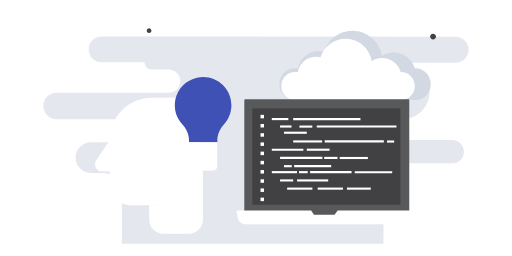
t = 0.00 s
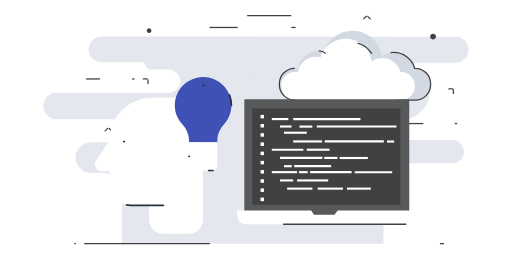
t = 1.00 s
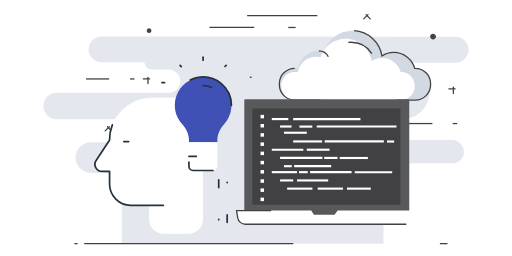
t = 1.47 s
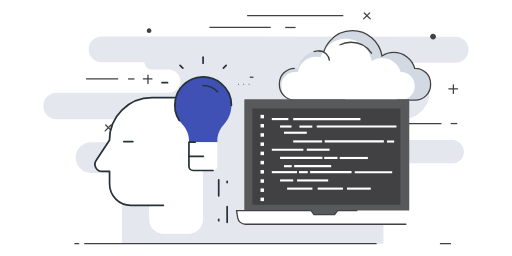
t = 1.94 s
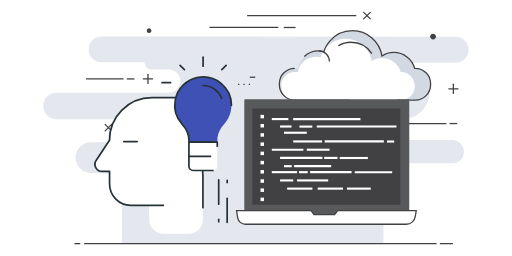
t = 2.42 s
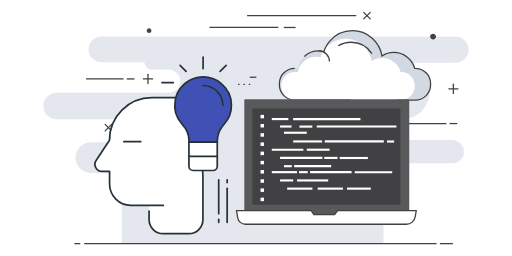
t = 3.00 s

The animated SVG that drew these frames (rendered in a browser with its animation timeline set to each time). Animation: 2 CSS @keyframes rules; one cycle of 3.00 s.

<!--?xml version="1.0" encoding="utf-8"?-->
<!-- Generator: Adobe Illustrator 22.1.0, SVG Export Plug-In . SVG Version: 6.00 Build 0)  -->
<svg version="1.1" id="Layer_1" xmlns="http://www.w3.org/2000/svg" xmlns:xlink="http://www.w3.org/1999/xlink" x="0px" y="0px" viewBox="0 0 600 300" style="" xml:space="preserve">
<style type="text/css">
	.st0{fill:#E4E8EE;}
	.st1{fill:#D2D9E3;}
	.st2{fill:#FFFFFF;}
	.st3{fill:none;stroke:#414042;stroke-width:1.5;stroke-miterlimit:10;}
	.st4{fill:none;stroke:#414042;stroke-width:1.5;stroke-linecap:round;stroke-miterlimit:10;}
	.st5{fill:#414042;}
	.st6{fill:#58595B;}
	.st7{fill:none;stroke:#263238;stroke-width:2;stroke-linecap:round;stroke-linejoin:round;stroke-miterlimit:10;}
	.st8{fill:#3F51B5;}
</style>
<g id="XMLID_223_">
	<path id="XMLID_267_" class="st0 YSrNPVdi_0" d="M302.4,42.9H118.9c-8.3,0-15,6.7-15,15s6.7,15,15,15h50.4c0,4.7,3.8,8.6,8.6,8.6h19.7
		c7.5,0,13.6,6.1,13.6,13.6s-6.1,13.6-13.6,13.6H66.3c-8.6,0-15.5,6.9-15.5,15.5s6.9,15.5,15.5,15.5l86.9,0.1
		c7.4,0,13.4,6,13.4,13.4s-6,13.4-13.4,13.4h-46.7c-9.9,0-18,8.1-18,18s8.1,18,18,18h14.7c12,0,21.6,9.7,21.6,21.6v61.4h306.6v-94.2
		h81.1c7.3,0,13.2-5.9,13.2-13.2v-0.3c0-7.6-6.1-13.7-13.6-13.7h-68.4c-6.8,0-12.3-5.5-12.3-12.3s5.5-12.3,12.3-12.3h10
		c17.4,0,31.6-14.1,31.6-31.5V103h-85.7c-8.2,0-14.8-6.6-14.8-14.8s6.6-14.8,14.8-14.8H534c8.4,0,15.2-6.8,15.2-15.2
		S542.4,43,534,43L302.4,42.9L302.4,42.9z"></path>
	<g id="XMLID_200_">
		<path id="XMLID_535_" class="st1 YSrNPVdi_1" d="M486.7,80H486c-3.1-10.7-12.9-18.5-24.6-18.5c-5.1,0-9.8,1.5-13.8,4.1
			C445,48.8,430.5,35.9,413,35.9c-15.7,0-29.1,10.4-33.5,24.7c-2-0.5-4.1-0.9-6.3-0.9c-12,0-22,8.8-23.8,20.3h-3.9
			c-9.9,0-18,8.1-18,18v1.3c0,9.9,8.1,18,18,18h141.2c9.9,0,18-8.1,18-18V98C504.7,88.1,496.6,80,486.7,80z"></path>
		<path id="XMLID_534_" class="st2 YSrNPVdi_2" d="M470.1,84.4h-0.6c-2.7-9.4-11.4-16.3-21.7-16.3c-4.5,0-8.7,1.3-12.2,3.6
			c-2.3-14.8-15.1-26.2-30.5-26.2c-13.9,0-25.6,9.1-29.5,21.7c-1.8-0.5-3.6-0.7-5.5-0.7c-10.6,0-19.4,7.8-21,17.9h-3.5
			c-8.7,0-15.9,7.1-15.9,15.9v1.2c0,8.7,7.1,15.9,15.9,15.9h124.5c8.7,0,15.9-7.1,15.9-15.9v-1.2C486,91.6,478.8,84.4,470.1,84.4
			L470.1,84.4z"></path>
		<path id="XMLID_533_" class="st3 YSrNPVdi_3" d="M435.8,62.8c-5.2-8-14.2-13.3-24.5-13.3c-5.4,0-10.5,1.5-14.9,4.1"></path>
		<path id="XMLID_218_" class="st3 YSrNPVdi_4" d="M345.4,80c-9.9,0-18,8.1-18,18v1.3c0,9.9,8.1,18,18,18h64.9"></path>
		<path id="XMLID_216_" class="st3 YSrNPVdi_5" d="M465.1,117.3h21.5c9.9,0,18-8.1,18-18V98c0-9.9-8.1-18-18-18H486
			c-3.1-10.7-12.9-18.5-24.6-18.5c-5.1,0-9.8,1.5-13.8,4.1C445,48.8,430.5,35.9,413,35.9c-10.8,0-20.4,4.9-26.8,12.5
			c-1.4,1.7-2.7,3.5-3.8,5.5c-1.2,2.1-2.2,4.4-2.9,6.7c-2-0.5-4.1-0.9-6.3-0.9c-6.4,0-12.3,2.5-16.6,6.6"></path>
		<path id="XMLID_531_" class="st3 YSrNPVdi_6" d="M373.6,59.6c6.9,0,12.5,5.6,12.5,12.5"></path>
	</g>
	<g id="XMLID_184_">
		<path id="XMLID_186_" class="st4 YSrNPVdi_7" d="M526,104.1h10.7"></path>
		<path id="XMLID_185_" class="st4 YSrNPVdi_8" d="M531.3,109.5V98.7"></path>
	</g>
	<g id="XMLID_179_">
		<path id="XMLID_183_" class="st4 YSrNPVdi_9" d="M168,92.5h10.8"></path>
		<path id="XMLID_180_" class="st4 YSrNPVdi_10" d="M173.4,97.9V87.1"></path>
	</g>
	<g id="XMLID_174_">
		<path id="XMLID_176_" class="st4 YSrNPVdi_11" d="M426.2,22.1l7.7-7.6"></path>
		<path id="XMLID_175_" class="st4 YSrNPVdi_12" d="M433.9,22.1l-7.7-7.6"></path>
	</g>
	<g id="XMLID_220_">
		<path id="XMLID_222_" class="st4 YSrNPVdi_13" d="M123.2,153.4l7.6-7.6"></path>
		<path id="XMLID_221_" class="st4 YSrNPVdi_14" d="M130.8,153.4l-7.6-7.6"></path>
	</g>
	<path id="XMLID_169_" class="st3 YSrNPVdi_15" d="M245.5,32.2h80.7"></path>
	<path id="XMLID_201_" class="st3 YSrNPVdi_16" d="M289.6,18.3h127.9"></path>
	<path id="XMLID_41_" class="st3 YSrNPVdi_17" d="M346.4,32.2h-13.9"></path>
	<path id="XMLID_162_" class="st3 YSrNPVdi_18" d="M479.2,144.8h43.9"></path>
	<path id="XMLID_161_" class="st3 YSrNPVdi_19" d="M535.8,144.8h-9"></path>
	<path id="XMLID_204_" class="st3 YSrNPVdi_20" d="M100.9,92.5h43.9"></path>
	<path id="XMLID_202_" class="st3 YSrNPVdi_21" d="M157.6,92.5h-9"></path>
	<path id="XMLID_160_" class="st5 YSrNPVdi_22" d="M177.4,35.9c0,1.5-1.2,2.7-2.7,2.7s-2.7-1.2-2.7-2.7s1.2-2.7,2.7-2.7S177.4,34.4,177.4,35.9z"></path>
	<path id="XMLID_211_" class="st5 YSrNPVdi_23" d="M245.3,117.1c0,1.9-1.5,3.4-3.4,3.4s-3.4-1.5-3.4-3.4s1.5-3.4,3.4-3.4
		S245.3,115.2,245.3,117.1z"></path>
	<path id="XMLID_212_" class="st5 YSrNPVdi_24" d="M510.9,42.9c0,1.9-1.5,3.4-3.4,3.4s-3.4-1.5-3.4-3.4s1.5-3.4,3.4-3.4S510.9,41.1,510.9,42.9z"></path>
	<g id="XMLID_38_">
		<path id="XMLID_189_" class="st3 YSrNPVdi_25" d="M98.7,285.5h412.9"></path>
		<path id="XMLID_188_" class="st3 YSrNPVdi_26" d="M87.2,285.5h6.9"></path>
		<path id="XMLID_187_" class="st3 YSrNPVdi_27" d="M515.5,285.5h15.3"></path>
	</g>
</g>
<g id="XMLID_63_">
	<path id="XMLID_70_" class="st6 YSrNPVdi_28" d="M478.6,255.1H287.3c-0.5,0-1-0.4-1-1V117.2c0-0.6,0.5-1,1-1h191.3c0.6,0,1,0.4,1,1v136.9
		C479.6,254.7,479.2,255.1,478.6,255.1z"></path>
	<path id="XMLID_69_" class="st5 YSrNPVdi_29" d="M295.7,127.1h173.5v112.7H295.7V127.1z"></path>
	<path id="XMLID_332_" class="st2 YSrNPVdi_30" d="M476.2,262.8H287.6c-4.5,0-8.4-3.3-9.1-7.8l-1.3-8.2h87.4l3.3,4.8h24.2l3.6-4.8h92.1l-1.2,7.1
		C485.8,259.1,481.4,262.8,476.2,262.8z"></path>
	<path id="XMLID_78_" class="st3 YSrNPVdi_31" d="M476.2,262.8H287.6c-4.5,0-8.4-3.3-9.1-7.8l-1.3-8.2h87.4l3.3,4.8h24.2l3.6-4.8h92.1l-1.2,7.1
		C485.8,259.1,481.4,262.8,476.2,262.8z"></path>
	<g id="XMLID_64_">
		<path id="XMLID_597_" class="st2 YSrNPVdi_32" d="M318.5,138.3h19.4v2.5h-19.4V138.3z"></path>
		<path id="XMLID_596_" class="st2 YSrNPVdi_33" d="M328.2,147h13.4v2.5h-13.4V147z"></path>
		<path id="XMLID_595_" class="st2 YSrNPVdi_34" d="M371.2,147h93.4v2.5h-93.4V147z"></path>
		<path id="XMLID_594_" class="st2 YSrNPVdi_35" d="M366,149.6h-15.1v-2.5H366V149.6z"></path>
		<path id="XMLID_593_" class="st2 YSrNPVdi_36" d="M332.8,154.3h26.7v2.5h-26.7V154.3z"></path>
		<path id="XMLID_592_" class="st2 YSrNPVdi_37" d="M343.6,164.5h33.9v2.5h-33.9V164.5z"></path>
		<path id="XMLID_591_" class="st2 YSrNPVdi_38" d="M318.5,174.2h37v2.5h-37V174.2z"></path>
		<path id="XMLID_590_" class="st2 YSrNPVdi_39" d="M386.2,176.7h-26.7v-2.5h26.7V176.7z"></path>
		<path id="XMLID_589_" class="st2 YSrNPVdi_40" d="M328.2,183.8h49.6v2.5h-49.6V183.8z"></path>
		<path id="XMLID_588_" class="st2 YSrNPVdi_41" d="M431.1,186.4h-33v-2.5h33V186.4z"></path>
		<path id="XMLID_587_" class="st2 YSrNPVdi_42" d="M379.9,183.8h15.6v2.5h-15.6V183.8z"></path>
		<path id="XMLID_586_" class="st2 YSrNPVdi_43" d="M344.7,193.5h43.4v2.5h-43.4V193.5z"></path>
		<path id="XMLID_585_" class="st2 YSrNPVdi_44" d="M341.9,196h-9.1v-2.5h9.1V196z"></path>
		<path id="XMLID_68_" class="st2 YSrNPVdi_45" d="M318.5,200.5h29.6v2.5h-29.6V200.5z"></path>
		<path id="XMLID_582_" class="st2 YSrNPVdi_46" d="M350.4,200.5h10.2v2.5h-10.2V200.5z"></path>
		<path id="XMLID_581_" class="st2 YSrNPVdi_47" d="M363.4,200.5H412v2.5h-48.6L363.4,200.5z"></path>
		<path id="XMLID_580_" class="st2 YSrNPVdi_48" d="M459.6,203.1h-43.9v-2.5h43.9V203.1z"></path>
		<path id="XMLID_579_" class="st2 YSrNPVdi_49" d="M328.2,210.2h15.4v2.5h-15.4V210.2z"></path>
		<path id="XMLID_578_" class="st2 YSrNPVdi_50" d="M384.6,212.7h-36.5v-2.5h36.5V212.7z"></path>
		<path id="XMLID_577_" class="st2 YSrNPVdi_51" d="M336.5,219.8h29.6v2.5h-29.6V219.8z"></path>
		<path id="XMLID_576_" class="st2 YSrNPVdi_52" d="M372.3,219.8h29.6v2.5h-29.6V219.8z"></path>
		<path id="XMLID_575_" class="st2 YSrNPVdi_53" d="M406.6,219.8h27.9v2.5h-27.9V219.8z"></path>
		<path id="XMLID_351_" class="st2 YSrNPVdi_54" d="M461.9,167.1h-8.4v-2.5h8.4V167.1z"></path>
		<path id="XMLID_67_" class="st2 YSrNPVdi_55" d="M380.5,164.5h69.3v2.5h-69.3V164.5z"></path>
		<path id="XMLID_328_" class="st2 YSrNPVdi_56" d="M343.6,138.3h78.8v2.5h-78.8V138.3z"></path>
		<path id="XMLID_326_" class="st2 YSrNPVdi_57" d="M305.3,134.6h4.1v4.1h-4.1V134.6z"></path>
		<path id="XMLID_294_" class="st2 YSrNPVdi_58" d="M305.3,145.3h4.1v4.1h-4.1V145.3z"></path>
		<path id="XMLID_291_" class="st2 YSrNPVdi_59" d="M305.3,156.1h4.1v4.1h-4.1V156.1z"></path>
		<path id="XMLID_182_" class="st2 YSrNPVdi_60" d="M305.3,166.9h4.1v4.1h-4.1V166.9z"></path>
		<path id="XMLID_181_" class="st2 YSrNPVdi_61" d="M305.3,177.7h4.1v4.1h-4.1V177.7z"></path>
		<path id="XMLID_178_" class="st2 YSrNPVdi_62" d="M305.3,188.5h4.1v4.1h-4.1V188.5z"></path>
		<path id="XMLID_177_" class="st2 YSrNPVdi_63" d="M305.3,199.3h4.1v4.1h-4.1V199.3z"></path>
		<path id="XMLID_66_" class="st2 YSrNPVdi_64" d="M305.3,210.1h4.1v4.1h-4.1V210.1z"></path>
		<path id="XMLID_71_" class="st2 YSrNPVdi_65" d="M305.3,220.8h4.1v4.1h-4.1V220.8z"></path>
		<path id="XMLID_72_" class="st2 YSrNPVdi_66" d="M305.3,231.6h4.1v4.1h-4.1V231.6z"></path>
	</g>
	<path id="XMLID_882_" class="st3 YSrNPVdi_67" d="M292.7,90.5h7.7"></path>
	<path id="XMLID_876_" class="st3 YSrNPVdi_68" d="M279,98.9h1.7"></path>
	<path id="XMLID_873_" class="st3 YSrNPVdi_69" d="M285.3,98.9h1.7"></path>
	<path id="XMLID_872_" class="st3 YSrNPVdi_70" d="M291.5,98.9h1.7"></path>
</g>
<path class="st2 YSrNPVdi_71" d="M191.5,240.6h-38.1c-13.7,0-24.9-11.1-24.9-24.9v-14.9h-8.8c-6.7,0-10.7-7.6-6.8-13.1l15.5-23.4
	c0-27.5,22.3-49.8,49.8-49.8h55.5l4.2,92v50.8c0,9.2-7.4,16.6-16.6,16.6h-29.9c-9.2,0-16.6-7.4-16.6-16.6v-10l-0.2-6.6"></path>
<path class="st2 YSrNPVdi_72" d="M145.1,165.9H165"></path>
<path class="st7 YSrNPVdi_73" d="M191.5,240.6h-38.2c-13.7,0-24.9-11.1-24.9-24.9v-14.9h-8.8c-6.7,0-10.7-7.6-6.8-13.1l15.5-23.4
	c0-27.5,22.3-49.8,49.8-49.8h55.5l4.2,92v50.8c0,9.2-7.4,16.6-16.6,16.6h-29.9c-9.2,0-16.6-7.4-16.6-16.6v-10"></path>
<path class="st7 YSrNPVdi_74" d="M145.1,165.9H165"></path>
<path class="st8 YSrNPVdi_75" d="M271.2,123.4c0-20.7-18.9-36.9-40.4-32.4c-12.7,2.7-22.8,13-25.3,25.7c-2.2,11.3,1.3,21.7,8.1,29
	c4.8,5.2,7.9,11.8,7.9,18.9v2h33.2v-2c0-7.1,3.1-13.7,7.9-19C267.9,139.8,271.2,132,271.2,123.4z"></path>
<path class="st2 YSrNPVdi_76" d="M249.6,199.8h-23.2c-2.8,0-5-2.2-5-5v-28.2h33.2v28.2C254.6,197.5,252.4,199.8,249.6,199.8z"></path>
<path class="st7 YSrNPVdi_77" d="M238,67v13.3"></path>
<path class="st7 YSrNPVdi_78" d="M271.2,123.4c0-20.7-18.9-36.9-40.4-32.4c-12.7,2.7-22.8,13-25.3,25.7c-2.2,11.3,1.3,21.7,8.1,29
	c4.8,5.2,7.9,11.8,7.9,18.9v2h33.2v-2c0-7.1,3.1-13.7,7.9-19C267.9,139.8,271.2,132,271.2,123.4z"></path>
<path class="st7 YSrNPVdi_79" d="M238,100.2c12.8,0,23.2,10.4,23.2,23.2"></path>
<path class="st7 YSrNPVdi_80" d="M249.6,199.8h-23.2c-2.8,0-5-2.2-5-5v-28.2h33.2v28.2C254.6,197.5,252.4,199.8,249.6,199.8z"></path>
<path class="st7 YSrNPVdi_81" d="M221.4,183.2h33.2"></path>
<path class="st7 YSrNPVdi_82" d="M211,76.6l7.1,7"></path>
<path class="st7 YSrNPVdi_83" d="M265,76.6l-7.1,7"></path>
<path class="st7 YSrNPVdi_84" d="M189.9,96.9h13.2"></path>
<path class="st7 YSrNPVdi_85" d="M256.3,257.2v3.3"></path>
<path class="st7 YSrNPVdi_86" d="M256.3,210.7v39.8"></path>
<path class="st7 YSrNPVdi_87" d="M266.2,214v-3.3"></path>
<path class="st7 YSrNPVdi_88" d="M266.2,260.5v-39.8"></path>
<style data-made-with="vivus-instant">.YSrNPVdi_0{stroke-dasharray:2104 2106;stroke-dashoffset:2105;animation:YSrNPVdi_draw 2000ms linear 0ms forwards;}.YSrNPVdi_1{stroke-dasharray:444 446;stroke-dashoffset:445;animation:YSrNPVdi_draw 2000ms linear 11ms forwards;}.YSrNPVdi_2{stroke-dasharray:392 394;stroke-dashoffset:393;animation:YSrNPVdi_draw 2000ms linear 22ms forwards;}.YSrNPVdi_3{stroke-dasharray:45 47;stroke-dashoffset:46;animation:YSrNPVdi_draw 2000ms linear 34ms forwards;}.YSrNPVdi_4{stroke-dasharray:123 125;stroke-dashoffset:124;animation:YSrNPVdi_draw 2000ms linear 45ms forwards;}.YSrNPVdi_5{stroke-dasharray:247 249;stroke-dashoffset:248;animation:YSrNPVdi_draw 2000ms linear 56ms forwards;}.YSrNPVdi_6{stroke-dasharray:20 22;stroke-dashoffset:21;animation:YSrNPVdi_draw 2000ms linear 68ms forwards;}.YSrNPVdi_7{stroke-dasharray:11 13;stroke-dashoffset:12;animation:YSrNPVdi_draw 2000ms linear 79ms forwards;}.YSrNPVdi_8{stroke-dasharray:11 13;stroke-dashoffset:12;animation:YSrNPVdi_draw 2000ms linear 90ms forwards;}.YSrNPVdi_9{stroke-dasharray:11 13;stroke-dashoffset:12;animation:YSrNPVdi_draw 2000ms linear 102ms forwards;}.YSrNPVdi_10{stroke-dasharray:11 13;stroke-dashoffset:12;animation:YSrNPVdi_draw 2000ms linear 113ms forwards;}.YSrNPVdi_11{stroke-dasharray:11 13;stroke-dashoffset:12;animation:YSrNPVdi_draw 2000ms linear 125ms forwards;}.YSrNPVdi_12{stroke-dasharray:11 13;stroke-dashoffset:12;animation:YSrNPVdi_draw 2000ms linear 136ms forwards;}.YSrNPVdi_13{stroke-dasharray:11 13;stroke-dashoffset:12;animation:YSrNPVdi_draw 2000ms linear 147ms forwards;}.YSrNPVdi_14{stroke-dasharray:11 13;stroke-dashoffset:12;animation:YSrNPVdi_draw 2000ms linear 159ms forwards;}.YSrNPVdi_15{stroke-dasharray:81 83;stroke-dashoffset:82;animation:YSrNPVdi_draw 2000ms linear 170ms forwards;}.YSrNPVdi_16{stroke-dasharray:128 130;stroke-dashoffset:129;animation:YSrNPVdi_draw 2000ms linear 181ms forwards;}.YSrNPVdi_17{stroke-dasharray:14 16;stroke-dashoffset:15;animation:YSrNPVdi_draw 2000ms linear 193ms forwards;}.YSrNPVdi_18{stroke-dasharray:44 46;stroke-dashoffset:45;animation:YSrNPVdi_draw 2000ms linear 204ms forwards;}.YSrNPVdi_19{stroke-dasharray:9 11;stroke-dashoffset:10;animation:YSrNPVdi_draw 2000ms linear 215ms forwards;}.YSrNPVdi_20{stroke-dasharray:44 46;stroke-dashoffset:45;animation:YSrNPVdi_draw 2000ms linear 227ms forwards;}.YSrNPVdi_21{stroke-dasharray:9 11;stroke-dashoffset:10;animation:YSrNPVdi_draw 2000ms linear 238ms forwards;}.YSrNPVdi_22{stroke-dasharray:17 19;stroke-dashoffset:18;animation:YSrNPVdi_draw 2000ms linear 250ms forwards;}.YSrNPVdi_23{stroke-dasharray:22 24;stroke-dashoffset:23;animation:YSrNPVdi_draw 2000ms linear 261ms forwards;}.YSrNPVdi_24{stroke-dasharray:22 24;stroke-dashoffset:23;animation:YSrNPVdi_draw 2000ms linear 272ms forwards;}.YSrNPVdi_25{stroke-dasharray:413 415;stroke-dashoffset:414;animation:YSrNPVdi_draw 2000ms linear 284ms forwards;}.YSrNPVdi_26{stroke-dasharray:7 9;stroke-dashoffset:8;animation:YSrNPVdi_draw 2000ms linear 295ms forwards;}.YSrNPVdi_27{stroke-dasharray:16 18;stroke-dashoffset:17;animation:YSrNPVdi_draw 2000ms linear 306ms forwards;}.YSrNPVdi_28{stroke-dasharray:663 665;stroke-dashoffset:664;animation:YSrNPVdi_draw 2000ms linear 318ms forwards;}.YSrNPVdi_29{stroke-dasharray:573 575;stroke-dashoffset:574;animation:YSrNPVdi_draw 2000ms linear 329ms forwards;}.YSrNPVdi_30{stroke-dasharray:448 450;stroke-dashoffset:449;animation:YSrNPVdi_draw 2000ms linear 340ms forwards;}.YSrNPVdi_31{stroke-dasharray:448 450;stroke-dashoffset:449;animation:YSrNPVdi_draw 2000ms linear 352ms forwards;}.YSrNPVdi_32{stroke-dasharray:44 46;stroke-dashoffset:45;animation:YSrNPVdi_draw 2000ms linear 363ms forwards;}.YSrNPVdi_33{stroke-dasharray:32 34;stroke-dashoffset:33;animation:YSrNPVdi_draw 2000ms linear 375ms forwards;}.YSrNPVdi_34{stroke-dasharray:192 194;stroke-dashoffset:193;animation:YSrNPVdi_draw 2000ms linear 386ms forwards;}.YSrNPVdi_35{stroke-dasharray:36 38;stroke-dashoffset:37;animation:YSrNPVdi_draw 2000ms linear 397ms forwards;}.YSrNPVdi_36{stroke-dasharray:59 61;stroke-dashoffset:60;animation:YSrNPVdi_draw 2000ms linear 409ms forwards;}.YSrNPVdi_37{stroke-dasharray:73 75;stroke-dashoffset:74;animation:YSrNPVdi_draw 2000ms linear 420ms forwards;}.YSrNPVdi_38{stroke-dasharray:79 81;stroke-dashoffset:80;animation:YSrNPVdi_draw 2000ms linear 431ms forwards;}.YSrNPVdi_39{stroke-dasharray:59 61;stroke-dashoffset:60;animation:YSrNPVdi_draw 2000ms linear 443ms forwards;}.YSrNPVdi_40{stroke-dasharray:105 107;stroke-dashoffset:106;animation:YSrNPVdi_draw 2000ms linear 454ms forwards;}.YSrNPVdi_41{stroke-dasharray:71 73;stroke-dashoffset:72;animation:YSrNPVdi_draw 2000ms linear 465ms forwards;}.YSrNPVdi_42{stroke-dasharray:37 39;stroke-dashoffset:38;animation:YSrNPVdi_draw 2000ms linear 477ms forwards;}.YSrNPVdi_43{stroke-dasharray:92 94;stroke-dashoffset:93;animation:YSrNPVdi_draw 2000ms linear 488ms forwards;}.YSrNPVdi_44{stroke-dasharray:24 26;stroke-dashoffset:25;animation:YSrNPVdi_draw 2000ms linear 500ms forwards;}.YSrNPVdi_45{stroke-dasharray:65 67;stroke-dashoffset:66;animation:YSrNPVdi_draw 2000ms linear 511ms forwards;}.YSrNPVdi_46{stroke-dasharray:26 28;stroke-dashoffset:27;animation:YSrNPVdi_draw 2000ms linear 522ms forwards;}.YSrNPVdi_47{stroke-dasharray:103 105;stroke-dashoffset:104;animation:YSrNPVdi_draw 2000ms linear 534ms forwards;}.YSrNPVdi_48{stroke-dasharray:93 95;stroke-dashoffset:94;animation:YSrNPVdi_draw 2000ms linear 545ms forwards;}.YSrNPVdi_49{stroke-dasharray:36 38;stroke-dashoffset:37;animation:YSrNPVdi_draw 2000ms linear 556ms forwards;}.YSrNPVdi_50{stroke-dasharray:78 80;stroke-dashoffset:79;animation:YSrNPVdi_draw 2000ms linear 568ms forwards;}.YSrNPVdi_51{stroke-dasharray:65 67;stroke-dashoffset:66;animation:YSrNPVdi_draw 2000ms linear 579ms forwards;}.YSrNPVdi_52{stroke-dasharray:65 67;stroke-dashoffset:66;animation:YSrNPVdi_draw 2000ms linear 590ms forwards;}.YSrNPVdi_53{stroke-dasharray:61 63;stroke-dashoffset:62;animation:YSrNPVdi_draw 2000ms linear 602ms forwards;}.YSrNPVdi_54{stroke-dasharray:22 24;stroke-dashoffset:23;animation:YSrNPVdi_draw 2000ms linear 613ms forwards;}.YSrNPVdi_55{stroke-dasharray:144 146;stroke-dashoffset:145;animation:YSrNPVdi_draw 2000ms linear 625ms forwards;}.YSrNPVdi_56{stroke-dasharray:163 165;stroke-dashoffset:164;animation:YSrNPVdi_draw 2000ms linear 636ms forwards;}.YSrNPVdi_57{stroke-dasharray:17 19;stroke-dashoffset:18;animation:YSrNPVdi_draw 2000ms linear 647ms forwards;}.YSrNPVdi_58{stroke-dasharray:17 19;stroke-dashoffset:18;animation:YSrNPVdi_draw 2000ms linear 659ms forwards;}.YSrNPVdi_59{stroke-dasharray:17 19;stroke-dashoffset:18;animation:YSrNPVdi_draw 2000ms linear 670ms forwards;}.YSrNPVdi_60{stroke-dasharray:17 19;stroke-dashoffset:18;animation:YSrNPVdi_draw 2000ms linear 681ms forwards;}.YSrNPVdi_61{stroke-dasharray:17 19;stroke-dashoffset:18;animation:YSrNPVdi_draw 2000ms linear 693ms forwards;}.YSrNPVdi_62{stroke-dasharray:17 19;stroke-dashoffset:18;animation:YSrNPVdi_draw 2000ms linear 704ms forwards;}.YSrNPVdi_63{stroke-dasharray:17 19;stroke-dashoffset:18;animation:YSrNPVdi_draw 2000ms linear 715ms forwards;}.YSrNPVdi_64{stroke-dasharray:17 19;stroke-dashoffset:18;animation:YSrNPVdi_draw 2000ms linear 727ms forwards;}.YSrNPVdi_65{stroke-dasharray:17 19;stroke-dashoffset:18;animation:YSrNPVdi_draw 2000ms linear 738ms forwards;}.YSrNPVdi_66{stroke-dasharray:17 19;stroke-dashoffset:18;animation:YSrNPVdi_draw 2000ms linear 750ms forwards;}.YSrNPVdi_67{stroke-dasharray:8 10;stroke-dashoffset:9;animation:YSrNPVdi_draw 2000ms linear 761ms forwards;}.YSrNPVdi_68{stroke-dasharray:2 4;stroke-dashoffset:3;animation:YSrNPVdi_draw 2000ms linear 772ms forwards;}.YSrNPVdi_69{stroke-dasharray:2 4;stroke-dashoffset:3;animation:YSrNPVdi_draw 2000ms linear 784ms forwards;}.YSrNPVdi_70{stroke-dasharray:2 4;stroke-dashoffset:3;animation:YSrNPVdi_draw 2000ms linear 795ms forwards;}.YSrNPVdi_71{stroke-dasharray:523 525;stroke-dashoffset:524;animation:YSrNPVdi_draw 2000ms linear 806ms forwards;}.YSrNPVdi_72{stroke-dasharray:20 22;stroke-dashoffset:21;animation:YSrNPVdi_draw 2000ms linear 818ms forwards;}.YSrNPVdi_73{stroke-dasharray:516 518;stroke-dashoffset:517;animation:YSrNPVdi_draw 2000ms linear 829ms forwards;}.YSrNPVdi_74{stroke-dasharray:20 22;stroke-dashoffset:21;animation:YSrNPVdi_draw 2000ms linear 840ms forwards;}.YSrNPVdi_75{stroke-dasharray:233 235;stroke-dashoffset:234;animation:YSrNPVdi_draw 2000ms linear 852ms forwards;}.YSrNPVdi_76{stroke-dasharray:129 131;stroke-dashoffset:130;animation:YSrNPVdi_draw 2000ms linear 863ms forwards;}.YSrNPVdi_77{stroke-dasharray:14 16;stroke-dashoffset:15;animation:YSrNPVdi_draw 2000ms linear 875ms forwards;}.YSrNPVdi_78{stroke-dasharray:233 235;stroke-dashoffset:234;animation:YSrNPVdi_draw 2000ms linear 886ms forwards;}.YSrNPVdi_79{stroke-dasharray:37 39;stroke-dashoffset:38;animation:YSrNPVdi_draw 2000ms linear 897ms forwards;}.YSrNPVdi_80{stroke-dasharray:129 131;stroke-dashoffset:130;animation:YSrNPVdi_draw 2000ms linear 909ms forwards;}.YSrNPVdi_81{stroke-dasharray:34 36;stroke-dashoffset:35;animation:YSrNPVdi_draw 2000ms linear 920ms forwards;}.YSrNPVdi_82{stroke-dasharray:10 12;stroke-dashoffset:11;animation:YSrNPVdi_draw 2000ms linear 931ms forwards;}.YSrNPVdi_83{stroke-dasharray:10 12;stroke-dashoffset:11;animation:YSrNPVdi_draw 2000ms linear 943ms forwards;}.YSrNPVdi_84{stroke-dasharray:14 16;stroke-dashoffset:15;animation:YSrNPVdi_draw 2000ms linear 954ms forwards;}.YSrNPVdi_85{stroke-dasharray:4 6;stroke-dashoffset:5;animation:YSrNPVdi_draw 2000ms linear 965ms forwards;}.YSrNPVdi_86{stroke-dasharray:40 42;stroke-dashoffset:41;animation:YSrNPVdi_draw 2000ms linear 977ms forwards;}.YSrNPVdi_87{stroke-dasharray:4 6;stroke-dashoffset:5;animation:YSrNPVdi_draw 2000ms linear 988ms forwards;}.YSrNPVdi_88{stroke-dasharray:40 42;stroke-dashoffset:41;animation:YSrNPVdi_draw 2000ms linear 1000ms forwards;}@keyframes YSrNPVdi_draw{100%{stroke-dashoffset:0;}}@keyframes YSrNPVdi_fade{0%{stroke-opacity:1;}94.44444444444444%{stroke-opacity:1;}100%{stroke-opacity:0;}}</style></svg>
